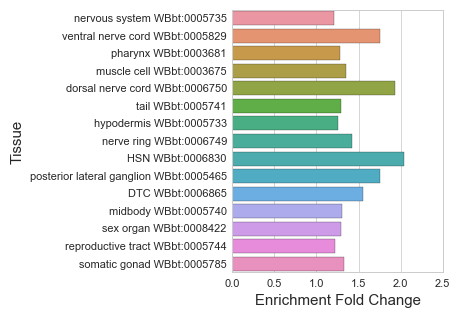

Source data for this figure (header and first rows):
#WBPaper00036375_enriched_in_PVD_OLL_WBb…
, Tissue, Expected, Observed, Enrichment Fold Change, Q value
25, nervous system WBbt:0005735, 577.2, 695.0, 1.204, 7.634076654196126e-17
4, ventral nerve cord WBbt:0005829, 87.6, 154.0, 1.758, 4.979661962669966e-14
13, pharynx WBbt:0003681, 354.9, 456.0, 1.285, 6.939082012915048e-13
11, muscle cell WBbt:0003675, 266.5, 360.0, 1.351, 9.790415655470554e-13
18, dorsal nerve cord WBbt:0006750, 51.23, 99.0, 1.932, 3.91542809078013e-12
20, tail WBbt:0005741, 323.8, 418.0, 1.291, 5.532302854146843e-12
17, hypodermis WBbt:0005733, 292.9, 368.0, 1.256, 2.0405217962097893e-08
12, nerve ring WBbt:0006749, 123.4, 176.0, 1.426, 1.0056362561203462e-07
19, HSN WBbt:0006830, 21.12, 43.0, 2.036, 1.1035480514122133e-06
23, posterior lateral ganglion WBbt:0005465, 31.29, 55.0, 1.758, 9.258199657355036e-06
1, DTC WBbt:0006865, 51.04, 79.0, 1.548, 2.653354552374256e-05
27, midbody WBbt:0005740, 139.2, 181.0, 1.3, 4.4673433928256714e-05
10, sex organ WBbt:0008422, 138.6, 179.0, 1.291, 7.266118949405595e-05
16, reproductive tract WBbt:0005744, 217.2, 264.0, 1.215, 9.676580035388179e-05
8, somatic gonad WBbt:0005785, 94.25, 125.0, 1.326, 0.0003338
5, retrovesicular ganglion WBbt:0005656, 23.27, 39.0, 1.676, 0.0004468
0, anterior gonad arm WBbt:0005374, 39.3, 59.0, 1.501, 0.0005531
21, preanal ganglion WBbt:0005448, 33.83, 51.0, 1.508, 0.001123
14, posterior gonad arm WBbt:0005466, 39.69, 58.0, 1.461, 0.001202
15, spermatheca WBbt:0005319, 104.4, 131.0, 1.255, 0.002256
3, hyp7 syncytium WBbt:0005734, 28.74, 40.0, 1.392, 0.01582
9, anal sphincter muscle WBbt:0005798, 24.05, 34.0, 1.414, 0.01858
6, anal depressor muscle WBbt:0004292, 82.32, 100.0, 1.215, 0.01913
24, pharyngeal-intestinal valve WBbt:0005767, 31.29, 42.0, 1.342, 0.02293
2, coelomic system WBbt:0005749, 34.81, 46.0, 1.322, 0.02297
22, gonadal sheath cell WBbt:0005828, 41.06, 53.0, 1.291, 0.02396
7, excretory cell WBbt:0005812, 78.61, 93.0, 1.183, 0.04025
26, head muscle WBbt:0006761, 33.83, 43.0, 1.271, 0.04635
